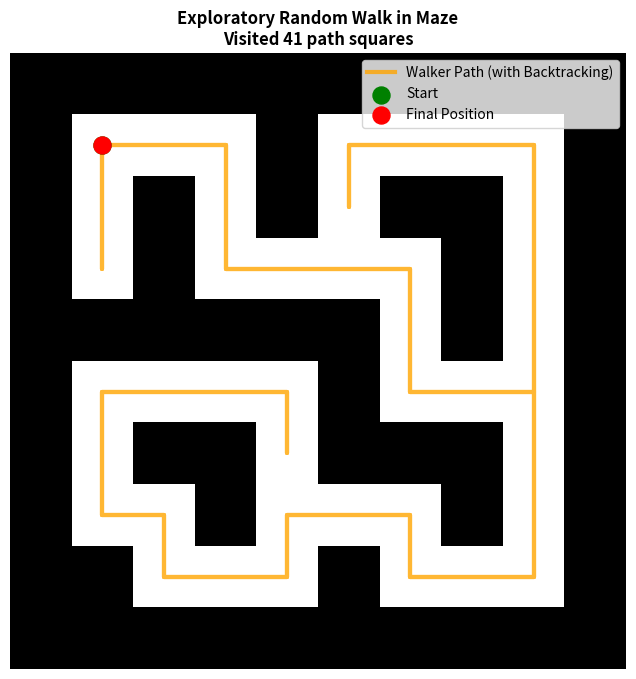

The matplotlib source for this figure:
import numpy as np
import matplotlib.pyplot as plt

# 1 = Wall, 0 = Open Path
# A simple 10x10 maze layout with dead ends and pathways
MAZE = np.array([
    [1, 1, 1, 1, 1, 1, 1, 1, 1, 1],
    [1, 0, 0, 0, 1, 0, 0, 0, 0, 1],
    [1, 0, 1, 0, 1, 0, 1, 1, 0, 1],
    [1, 0, 1, 0, 0, 0, 0, 1, 0, 1],
    [1, 1, 1, 1, 1, 1, 0, 1, 0, 1],
    [1, 0, 0, 0, 0, 1, 0, 0, 0, 1],
    [1, 0, 1, 1, 0, 1, 1, 1, 0, 1],
    [1, 0, 0, 1, 0, 0, 0, 1, 0, 1],
    [1, 1, 0, 0, 0, 1, 0, 0, 0, 1],
    [1, 1, 1, 1, 1, 1, 1, 1, 1, 1]
])

def explore_maze(maze, start_pos=(1, 1)):
    height, width = maze.shape
    current = start_pos
    
    # Track visited spots to block them, and a history stack for backtracking
    visited = {current}
    history_stack = [current]
    path_taken = [current]  # Chronological order of steps for plotting

    # Relative movements: Up, Down, Left, Right
    directions = [(-1, 0), (1, 0), (0, -1), (0, 1)]

    while history_stack:
        current = history_stack[-1]
        valid_moves = []

        # Check all 4 neighboring squares
        for dr, dc in directions:
            next_r, next_c = current[0] + dr, current[1] + dc
            
            # Condition: Inside boundaries AND not a wall AND not visited yet
            if (0 <= next_r < height and 0 <= next_c < width and 
                maze[next_r, next_c] == 0 and (next_r, next_c) not in visited):
                valid_moves.append((next_r, next_c))

        if valid_moves:
            # Randomly select one of the valid, unvisited paths
            next_step = valid_moves[np.random.choice(len(valid_moves))]
            
            visited.add(next_step)
            history_stack.append(next_step)
            path_taken.append(next_step)
        else:
            # DEAD END: Backtrack to the previous intersection
            history_stack.pop()
            if history_stack:
                path_taken.append(history_stack[-1])

    return path_taken, visited

# Run the simulation
start = (1, 1)
path, total_visited = explore_maze(MAZE, start)

# --- Visualization ---
plt.figure(figsize=(8, 8))
# Draw the maze layout
plt.imshow(MAZE, cmap='binary', origin='upper')

# Extract coordinates for the path line
rows, cols = zip(*path)
plt.plot(cols, rows, color='orange', linewidth=3, label='Walker Path (with Backtracking)', alpha=0.8)

# Highlight key landmarks
plt.scatter(start[1], start[0], color='green', s=150, zorder=5, label='Start')
plt.scatter(cols[-1], rows[-1], color='red', s=150, zorder=5, label='Final Position')

plt.title(f"Exploratory Random Walk in Maze\nVisited {len(total_visited)} path squares", fontsize=12, fontweight='bold')
plt.legend(loc='upper right')
plt.axis('off')
plt.show()
